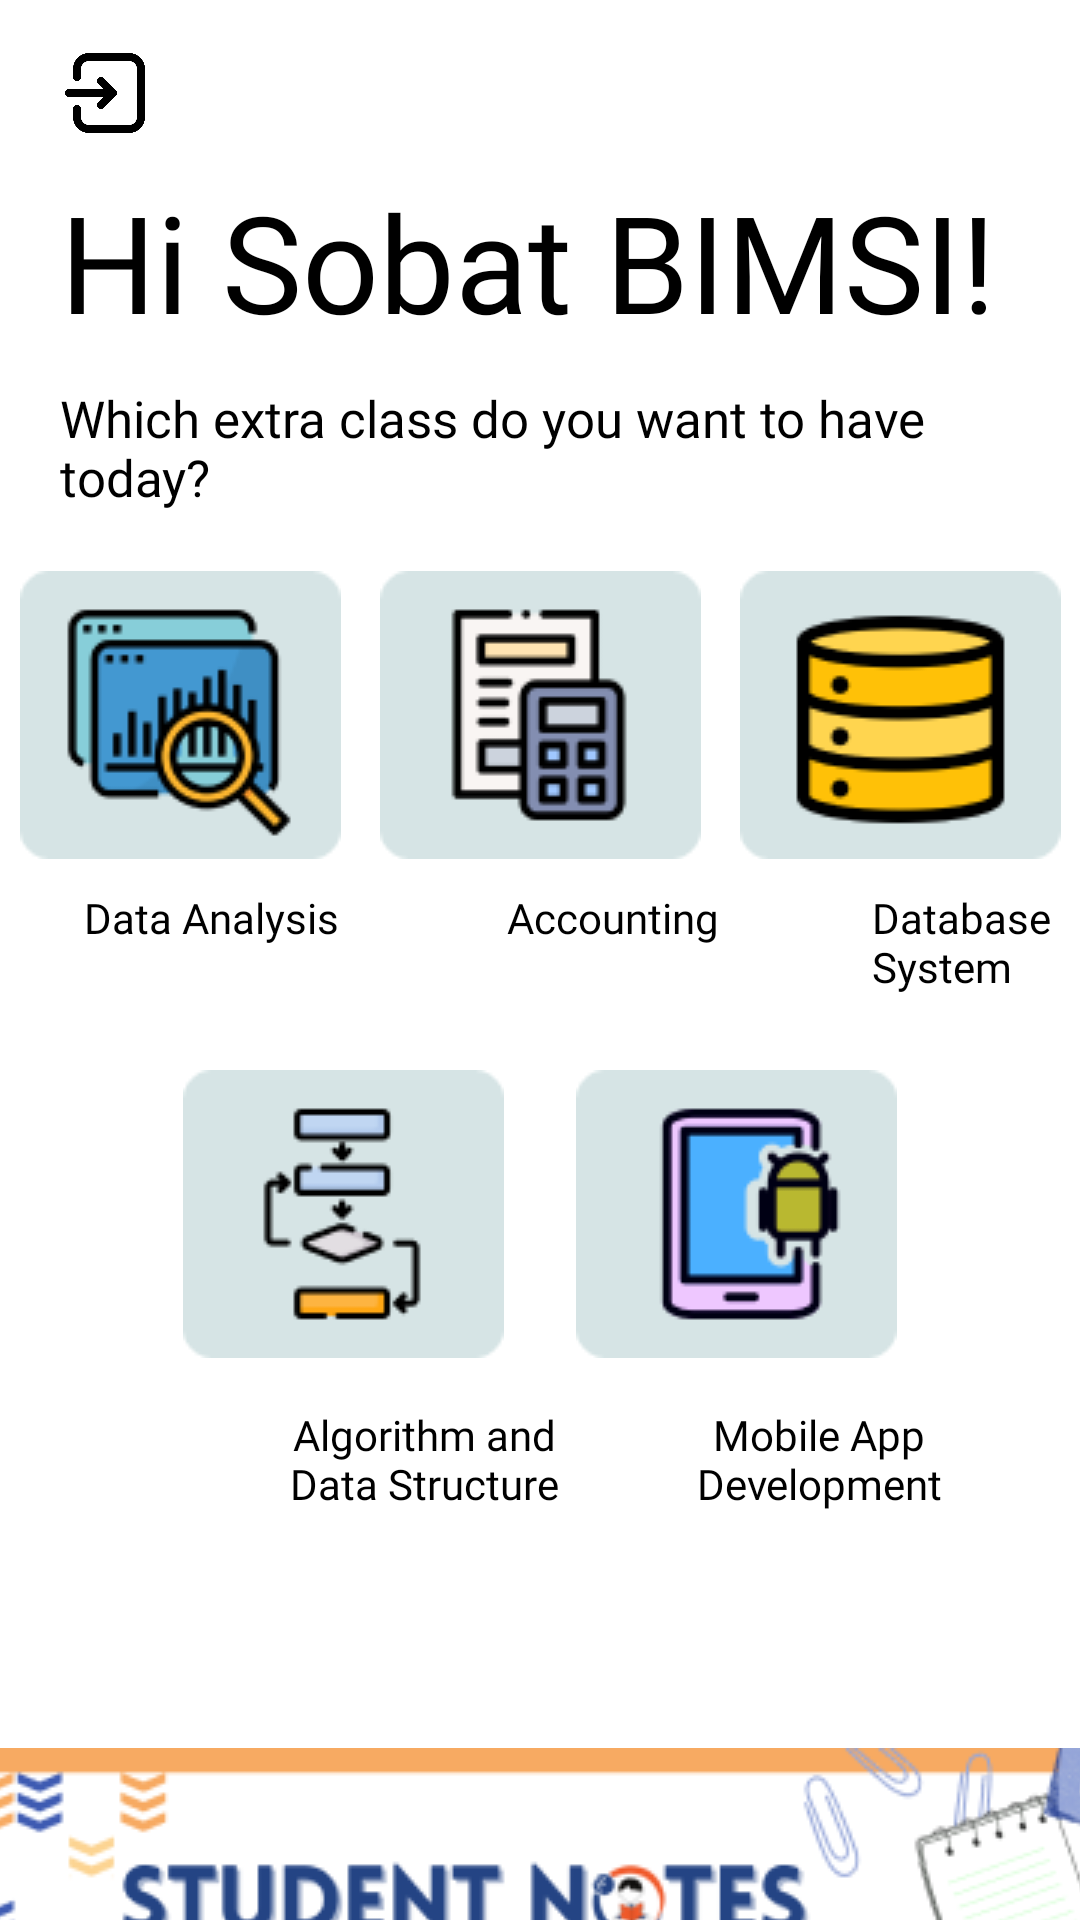

Produce the Android XML layout that renders to this screen, including the resource entries it uses.
<!-- AndroidManifest.xml: application theme Theme.C1Project -->
<!-- res/layout/fragment_main.xml -->
<?xml version="1.0" encoding="utf-8"?>
<LinearLayout xmlns:android="http://schemas.android.com/apk/res/android"
    xmlns:app="http://schemas.android.com/apk/res-auto"
    xmlns:tools="http://schemas.android.com/tools"
    android:layout_width="wrap_content"
    android:layout_height="match_parent"
    android:backgroundTint="#00FFFFFF"
    android:orientation="vertical"
    tools:context=".Matakuliah.dataanalysis">

    <LinearLayout
        android:layout_width="match_parent"
        android:layout_height="108dp">

        <LinearLayout
            android:layout_width="wrap_content"
            android:layout_height="wrap_content"
            android:orientation="vertical">

            <ImageView
                android:id="@+id/btnlogout"
                android:layout_width="50dp"
                android:layout_height="50dp"
                android:layout_marginLeft="10dp"
                android:layout_marginTop="15dp"
                android:layout_weight="2"
                android:clickable="true"
                app:srcCompat="@drawable/logout" />

            <TextView
                android:id="@+id/textView"
                android:layout_width="wrap_content"
                android:layout_height="wrap_content"
                android:layout_marginLeft="20dp"
                android:layout_marginTop="10dp"
                android:layout_weight="1"
                android:fontFamily="@font/caveat_brush"
                android:gravity="left"
                android:text="Hi Sobat BIMSI!"
                android:textColor="@color/black"
                android:textSize="45sp" />

        </LinearLayout>

        <ImageView
            android:id="@+id/imageView2"
            android:layout_width="477dp"
            android:layout_height="100dp"
            android:layout_marginLeft="20dp"
            android:layout_marginTop="8dp"
            android:layout_marginRight="20dp"
            android:layout_weight="2"
            app:srcCompat="@drawable/bimsi" />

    </LinearLayout>


    <TextView
        android:id="@+id/textView6"
        android:layout_width="match_parent"
        android:layout_height="wrap_content"
        android:layout_marginLeft="20dp"
        android:layout_marginTop="20dp"
        android:fontFamily="@font/karma_medium"
        android:text="Which extra class do you want to have today?"
        android:textColor="#000000"
        android:textSize="17sp" />

    <LinearLayout
        android:layout_width="match_parent"
        android:layout_height="wrap_content"
        android:layout_marginTop="10dp"
        android:orientation="horizontal">

        <ImageButton
            android:id="@+id/imageDataanal"
            android:layout_width="wrap_content"
            android:layout_height="wrap_content"
            android:layout_weight="1"
            android:backgroundTint="#00FFFFFF"
            app:srcCompat="@drawable/dataanalyst" />

        <ImageButton
            android:id="@+id/imageAccounting"
            android:layout_width="wrap_content"
            android:layout_height="wrap_content"
            android:layout_weight="1"
            android:backgroundTint="#00FFFFFF"
            app:srcCompat="@drawable/accountingbg" />

        <ImageButton
            android:id="@+id/imageDatabase"
            android:layout_width="wrap_content"
            android:layout_height="wrap_content"
            android:layout_weight="1"
            android:backgroundTint="#00FFFFFF"
            app:srcCompat="@drawable/databasee" />

    </LinearLayout>

    <LinearLayout
        android:layout_width="wrap_content"
        android:layout_height="wrap_content"
        android:orientation="horizontal">

        <TextView
            android:id="@+id/textView7"
            android:layout_width="match_parent"
            android:layout_height="match_parent"
            android:layout_marginLeft="28dp"
            android:fontFamily="@font/karma_medium"
            android:text="@string/data_analysis"
            android:textColor="#000000" />

        <TextView
            android:id="@+id/textView9"
            android:layout_width="wrap_content"
            android:layout_height="wrap_content"
            android:layout_marginLeft="56dp"
            android:fontFamily="@font/karma_medium"
            android:text="@string/accounting"
            android:textColor="#000000" />

        <TextView
            android:id="@+id/textView10"
            android:layout_width="wrap_content"
            android:layout_height="wrap_content"
            android:layout_marginLeft="51dp"
            android:fontFamily="@font/karma_medium"
            android:text="@string/database_system"
            android:textColor="#000000" />

    </LinearLayout>

    <LinearLayout
        android:layout_width="match_parent"
        android:layout_height="wrap_content"
        android:layout_marginLeft="6dp"
        android:layout_marginTop="15dp"
        android:layout_marginRight="6dp"
        android:layout_marginBottom="6dp"
        android:gravity="center">

        <ImageButton
            android:id="@+id/imageAlgorithm"
            android:layout_width="wrap_content"
            android:layout_height="wrap_content"
            android:backgroundTint="#00FFFFFF"
            app:srcCompat="@drawable/algor" />

        <ImageButton
            android:id="@+id/imageMobileapp"
            android:layout_width="wrap_content"
            android:layout_height="wrap_content"
            android:backgroundTint="#00FFFFFF"
            app:srcCompat="@drawable/mob" />

    </LinearLayout>

    <LinearLayout
        android:layout_width="match_parent"
        android:layout_height="wrap_content"
        android:orientation="horizontal">

        <TextView
            android:id="@+id/textView11"
            android:layout_width="93dp"
            android:layout_height="wrap_content"
            android:layout_marginLeft="95dp"
            android:fontFamily="@font/karma_medium"
            android:gravity="center"
            android:text="@string/algorithm"
            android:textColor="#000000" />

        <TextView
            android:id="@+id/textView12"
            android:layout_width="100dp"
            android:layout_height="wrap_content"
            android:layout_marginLeft="35dp"
            android:fontFamily="@font/karma_medium"
            android:gravity="center"
            android:text="Mobile App Development"
            android:textColor="#000000" />

    </LinearLayout>

    <LinearLayout
        android:layout_width="match_parent"
        android:layout_height="124dp"
        android:layout_marginTop="66dp"
        android:orientation="vertical">

        <ImageButton
            android:id="@+id/imgStudentNote"
            android:layout_width="wrap_content"
            android:layout_height="wrap_content"
            android:layout_weight="1"
            android:backgroundTint="#00FFFFFF"
            app:srcCompat="@drawable/studentnote" />

    </LinearLayout>

    <LinearLayout
        android:layout_width="wrap_content"
        android:layout_height="match_parent"
        android:orientation="vertical">

        <ImageView
            android:id="@+id/imageView6"
            android:layout_width="match_parent"
            android:layout_height="88dp"
            android:layout_weight="1"
            android:src="@drawable/dot1" />
    </LinearLayout>


</LinearLayout>
<!-- resources referenced by this layout -->
<resources>
  <color name="black">#FF000000</color>
  <!-- drawable accountingbg: png bitmap (drawable, 2716 bytes) -->
  <!-- drawable algor: png bitmap (drawable, 3046 bytes) -->
  <!-- drawable bimsi: png bitmap (drawable, 62774 bytes) -->
  <!-- drawable dataanalyst: png bitmap (drawable, 4821 bytes) -->
  <!-- drawable databasee: png bitmap (drawable, 3919 bytes) -->
  <!-- drawable dot1: png bitmap (drawable, 5965 bytes) -->
  <!-- drawable logout: png bitmap (drawable, 8690 bytes) -->
  <!-- drawable mob: png bitmap (drawable, 3042 bytes) -->
  <!-- drawable studentnote: png bitmap (drawable, 30503 bytes) -->
  <string name="accounting">Accounting</string>
  <string name="algorithm">Algorithm and Data Structure</string>
  <string name="data_analysis">Data Analysis</string>
  <string name="database_system">Database System</string>
  <style name="Theme.C1Project" parent="Theme.MaterialComponents.DayNight.DarkActionBar">
          
          <item name="colorPrimary">@color/orange</item>
          <item name="colorPrimaryVariant">@color/orange</item>
          <item name="colorOnPrimary">@color/black</item>
          
          <item name="colorSecondary">#244484</item>
          <item name="colorSecondaryVariant">#F0592A</item>
          <item name="colorOnSecondary">@color/black</item>
          
          <item name="android:statusBarColor" tools:targetApi="l">?attr/colorPrimaryVariant</item>
          
      </style>
  <color name="orange">#F7AA62</color>
</resources>
